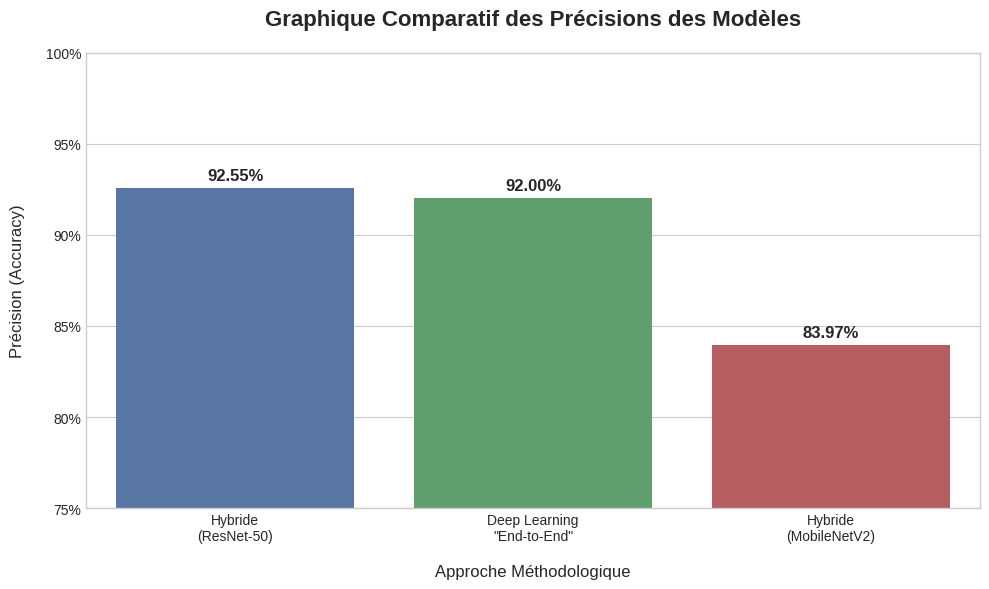

Source code (Python): (Note: this script raises an exception after producing the figure.)
import matplotlib.pyplot as plt
import seaborn as sns
import pandas as pd

# --- Étape 1 : Entrez vos données ---
# Remplacez les valeurs ci-dessous par les précisions exactes que vous avez obtenues.
data = {
    'Approche': [
        'Deep Learning\n"End-to-End"', 
        'Hybride\n(MobileNetV2)', 
        'Hybride\n(ResNet-50)'
    ],
    'Modèle "Champion"': [
        'CNN "from scratch"', 
        'SVM linéaire', 
        'SVM linéaire'
    ],
    'Précision (Accuracy)': [
        0.9200,  # Précision du modèle "from scratch"
        0.8397,  # Meilleure précision obtenue avec MobileNetV2
        0.9255   # Meilleure précision obtenue avec ResNet-50
    ]
}

# Créer un DataFrame pandas, ce qui est pratique pour la visualisation
df = pd.DataFrame(data)

# Trier les données pour un meilleur visuel (de la meilleure à la moins bonne performance)
df = df.sort_values(by='Précision (Accuracy)', ascending=False)

# --- Étape 2 : Création du graphique ---
plt.style.use('seaborn-v0_8-whitegrid') # Utiliser un style professionnel
fig, ax = plt.subplots(figsize=(10, 6)) # Définir la taille de la figure

# Créer le diagramme en barres avec Seaborn pour un joli rendu
# On utilise une palette de couleurs pour distinguer les barres
palette = ['#4c72b0', '#55a868', '#c44e52']
barplot = sns.barplot(
    x='Approche', 
    y='Précision (Accuracy)', 
    data=df, 
    ax=ax,
    palette=palette
)

# --- Étape 3 : Amélioration du visuel (Titres, Labels, Annotations) ---

# Ajouter le titre principal et les titres des axes
ax.set_title('Graphique Comparatif des Précisions des Modèles', fontsize=16, fontweight='bold', pad=20)
ax.set_xlabel('Approche Méthodologique', fontsize=12, labelpad=15)
ax.set_ylabel('Précision (Accuracy)', fontsize=12, labelpad=15)

# Définir les limites de l'axe Y pour mieux voir les différences (ex: de 75% à 100%)
ax.set_ylim(0.75, 1.0) 

# Formater l'axe Y pour afficher des pourcentages
ax.yaxis.set_major_formatter(plt.FuncFormatter(lambda y, _: f'{y:.0%}'))

# Ajouter la valeur exacte au-dessus de chaque barre pour plus de clarté
for p in ax.patches:
    ax.annotate(
        f'{p.get_height():.2%}', # Format en pourcentage avec 2 décimales
        (p.get_x() + p.get_width() / 2., p.get_height()), 
        ha='center', 
        va='center', 
        xytext=(0, 9), 
        textcoords='offset points',
        fontsize=12,
        fontweight='bold'
    )

# Ajuster la mise en page pour éviter que les labels se chevauchent
plt.tight_layout()

# --- Étape 4 : Sauvegarder et afficher le graphique ---
output_path = 'results/figure_comparative_accuracy.png'
plt.savefig(output_path, dpi=300) # dpi=300 pour une haute qualité d'image

print(f"Graphique comparatif sauvegardé avec succès dans : {output_path}")

plt.show() # Afficher le graphique à l'écran